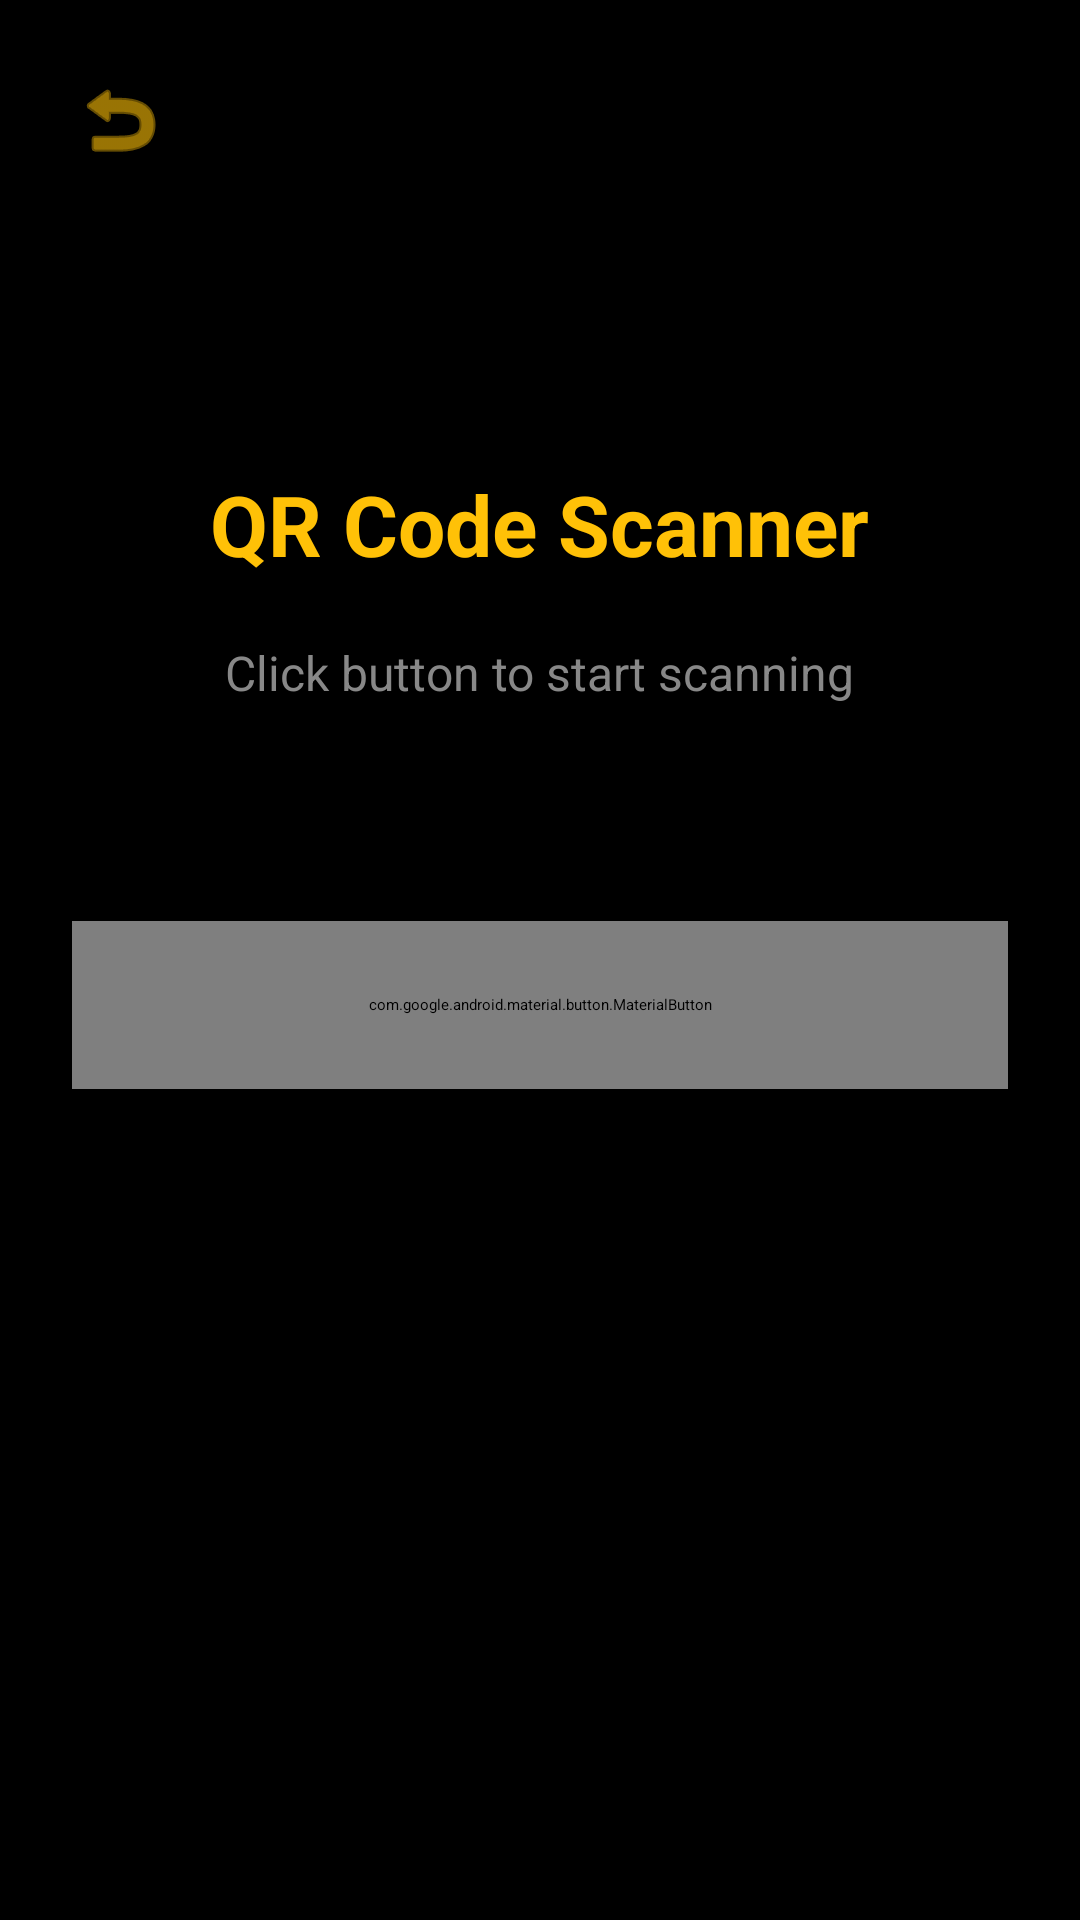

Here is an Android app screen rendered from its layout file. Give the layout XML and the strings, colors and styles it references.
<!-- AndroidManifest.xml: application theme Theme.Bookmyseatadmin -->
<!-- res/layout/activity_qr_scan_simple.xml -->
<?xml version="1.0" encoding="utf-8"?>
<LinearLayout xmlns:android="http://schemas.android.com/apk/res/android"
    xmlns:app="http://schemas.android.com/apk/res-auto"
    android:layout_width="match_parent"
    android:layout_height="match_parent"
    android:background="#000000"
    android:orientation="vertical"
    android:padding="24dp">

    <ImageView
        android:id="@+id/btnBack"
        android:layout_width="32dp"
        android:layout_height="32dp"
        android:src="@android:drawable/ic_menu_revert"
        android:tint="#FFC107" />

    <TextView
        android:layout_width="wrap_content"
        android:layout_height="wrap_content"
        android:layout_gravity="center"
        android:layout_marginTop="100dp"
        android:text="QR Code Scanner"
        android:textColor="#FFC107"
        android:textSize="28sp"
        android:textStyle="bold" />

    <TextView
        android:layout_width="wrap_content"
        android:layout_height="wrap_content"
        android:layout_gravity="center"
        android:layout_marginTop="20dp"
        android:layout_marginBottom="40dp"
        android:text="Click button to start scanning"
        android:textColor="#888888"
        android:textSize="16sp" />

    <com.google.android.material.button.MaterialButton
        android:id="@+id/btnScan"
        android:layout_width="match_parent"
        android:layout_height="56dp"
        android:layout_marginTop="32dp"
        android:text="Start Scanner"
        android:textAllCaps="false"
        android:textColor="#000000"
        android:textSize="16sp"
        android:textStyle="bold"
        app:backgroundTint="#FFC107"
        app:cornerRadius="28dp" />

</LinearLayout>
<!-- resources referenced by this layout -->
<resources>
  <style name="Theme.Bookmyseatadmin" parent="Theme.MaterialComponents.DayNight.DarkActionBar">
          
          <item name="colorPrimary">@color/purple_200</item>
          <item name="colorPrimaryVariant">@color/purple_700</item>
          <item name="colorOnPrimary">@color/black</item>
          
          <item name="colorSecondary">@color/teal_200</item>
          <item name="colorSecondaryVariant">@color/teal_200</item>
          <item name="colorOnSecondary">@color/black</item>
          
          <item name="android:statusBarColor">?attr/colorPrimaryVariant</item>
          
      </style>
  <color name="purple_200">#FFBB86FC</color>
  <color name="purple_700">#FF3700B3</color>
  <color name="black">#FF000000</color>
  <color name="teal_200">#FF03DAC5</color>
</resources>
